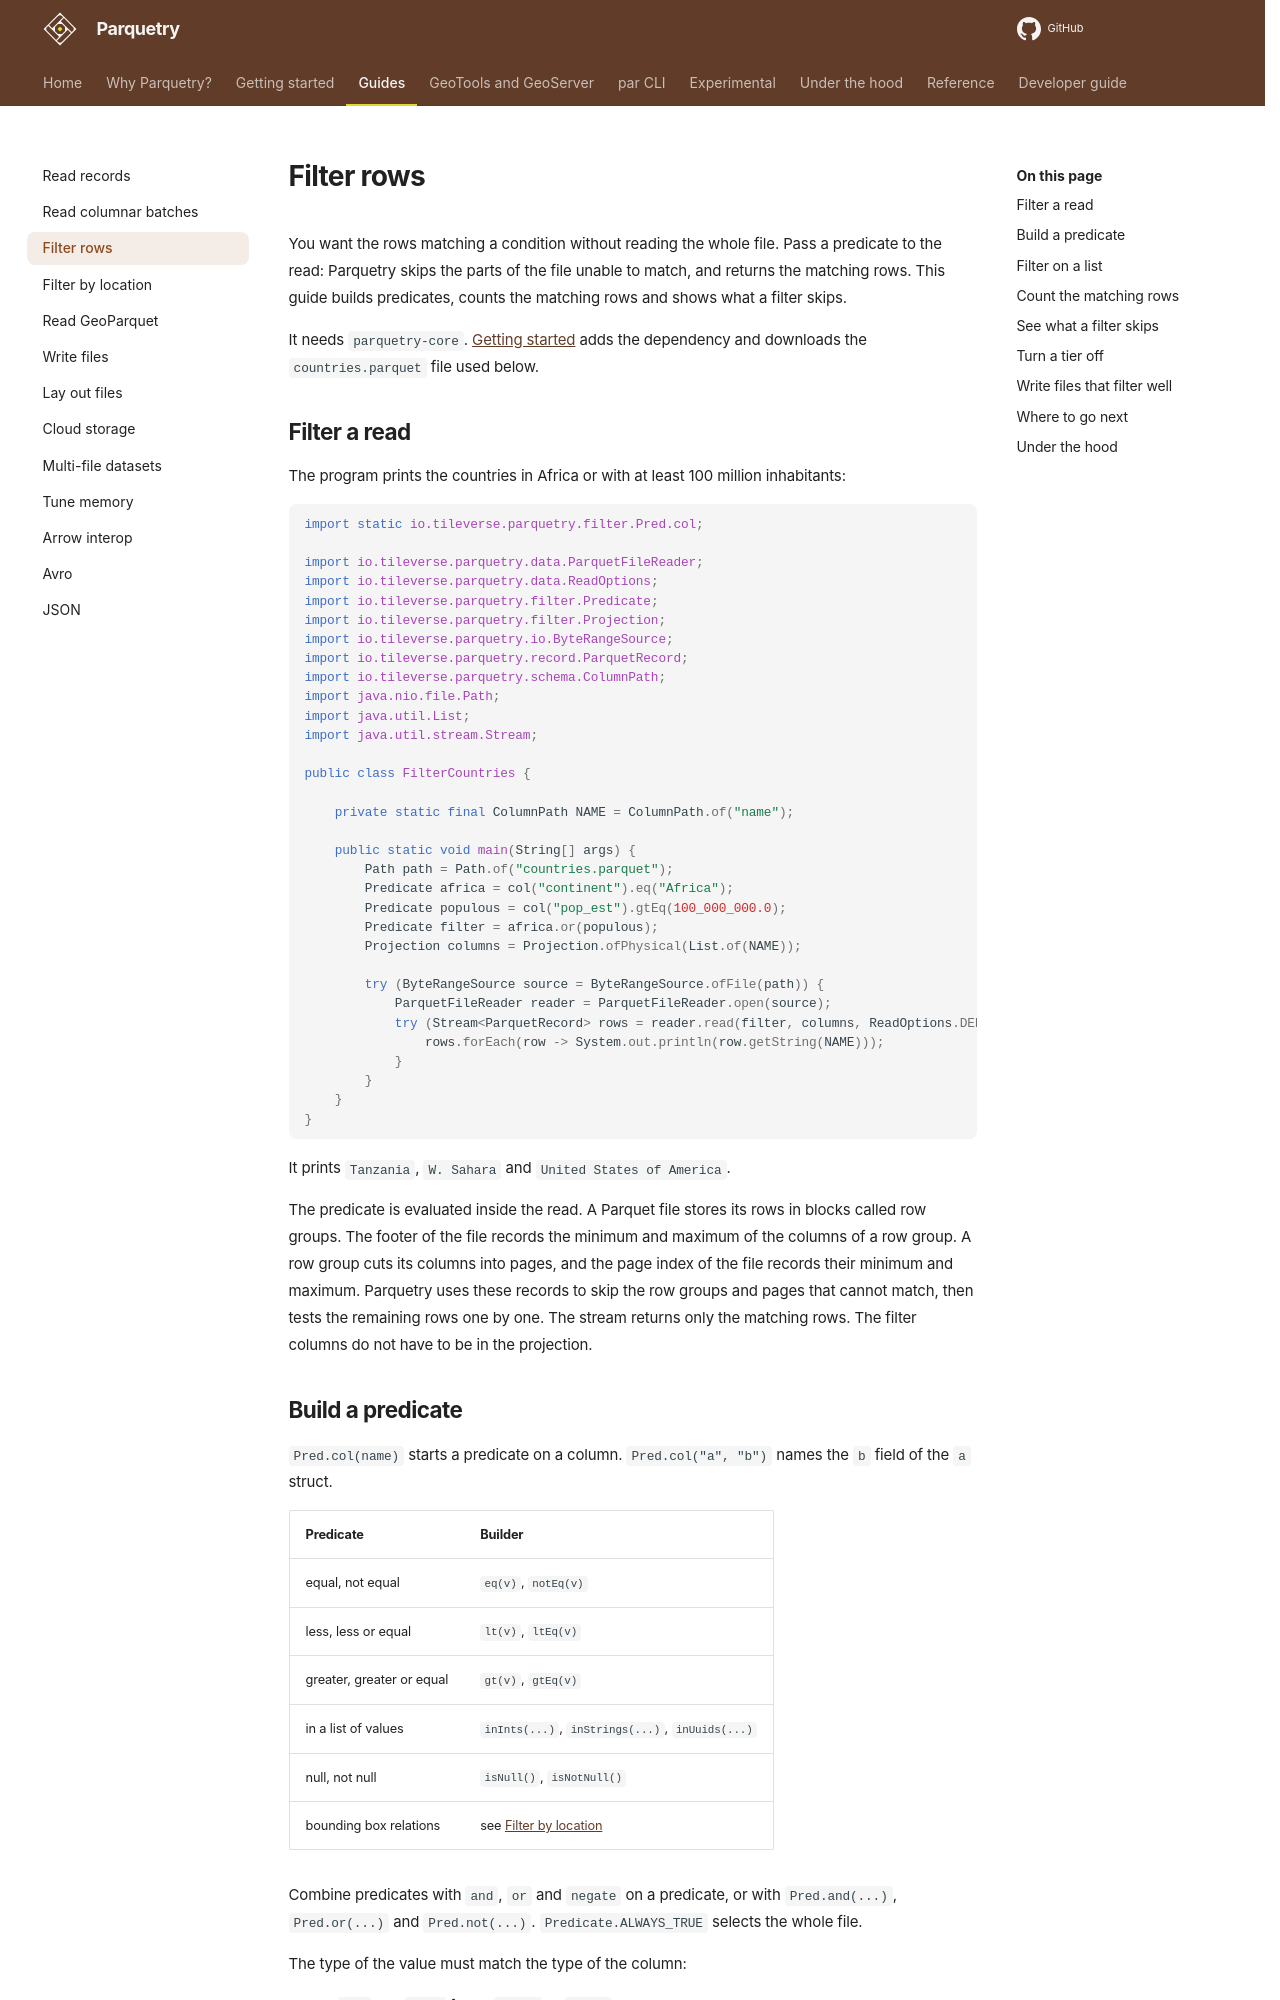

repository: tileverse-io/parquetry · page: guides/filter/index.html · generator: mkdocs

# Filter rows

You want the rows matching a condition without reading the whole file. Pass a predicate to the read: Parquetry skips the parts of the file unable to match, and returns the matching rows. This guide builds predicates, counts the matching rows and shows what a filter skips.

It needs `parquetry-core`. [Getting started](../getting-started.md) adds the dependency and downloads the `countries.parquet` file used below.

## Filter a read

The program prints the countries in Africa or with at least 100 million inhabitants:

```java
import static io.tileverse.parquetry.filter.Pred.col;

import io.tileverse.parquetry.data.ParquetFileReader;
import io.tileverse.parquetry.data.ReadOptions;
import io.tileverse.parquetry.filter.Predicate;
import io.tileverse.parquetry.filter.Projection;
import io.tileverse.parquetry.io.ByteRangeSource;
import io.tileverse.parquetry.record.ParquetRecord;
import io.tileverse.parquetry.schema.ColumnPath;
import java.nio.file.Path;
import java.util.List;
import java.util.stream.Stream;

public class FilterCountries {

    private static final ColumnPath NAME = ColumnPath.of("name");

    public static void main(String[] args) {
        Path path = Path.of("countries.parquet");
        Predicate africa = col("continent").eq("Africa");
        Predicate populous = col("pop_est").gtEq(100_000_000.0);
        Predicate filter = africa.or(populous);
        Projection columns = Projection.ofPhysical(List.of(NAME));

        try (ByteRangeSource source = ByteRangeSource.ofFile(path)) {
            ParquetFileReader reader = ParquetFileReader.open(source);
            try (Stream<ParquetRecord> rows = reader.read(filter, columns, ReadOptions.DEFAULTS)) {
                rows.forEach(row -> System.out.println(row.getString(NAME)));
            }
        }
    }
}
```

It prints `Tanzania`, `W. Sahara` and `United States of America`.

The predicate is evaluated inside the read. A Parquet file stores its rows in blocks called row groups. The footer of the file records the minimum and maximum of the columns of a row group. A row group cuts its columns into pages, and the page index of the file records their minimum and maximum. Parquetry uses these records to skip the row groups and pages that cannot match, then tests the remaining rows one by one. The stream returns only the matching rows. The filter columns do not have to be in the projection.
